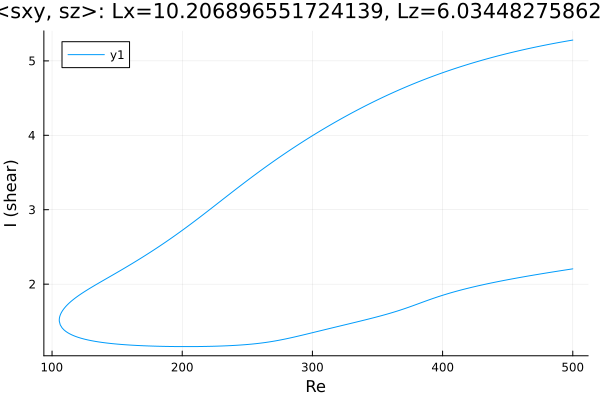

The data file committed next to this chart (first rows):
Re, shear
500.0, 5.279
500, 5.279
498.5, 5.275
497.1, 5.271
495.7, 5.267
494.3, 5.262
492.9, 5.258
491.5, 5.254
490.1, 5.249
488.6, 5.245
487.2, 5.24
485.8, 5.235
484.7, 5.232
483.3, 5.227
481.9, 5.222
480.5, 5.218
479.1, 5.213
477.7, 5.208
476.2, 5.203
474.8, 5.198
473.4, 5.193
472, 5.187
470.6, 5.182
469.2, 5.177
467.8, 5.172
466.3, 5.166
464.9, 5.161
463.5, 5.155
462.1, 5.15
460.7, 5.144
459.3, 5.139
457.9, 5.133
456.4, 5.127
455, 5.121
453.6, 5.115
452.2, 5.109
450.8, 5.103
449.4, 5.097
448, 5.091
446.5, 5.085
445.1, 5.079
443.7, 5.072
442.3, 5.066
440.9, 5.059
439.5, 5.053
438.1, 5.046
436.6, 5.039
435.2, 5.033
433.8, 5.026
432.4, 5.019
431, 5.012
429.6, 5.005
428.2, 4.998
426.7, 4.991
425.3, 4.983
423.9, 4.976
422.5, 4.969
421.1, 4.961
420.7, 4.959
419.3, 4.951
... 565 more rows
